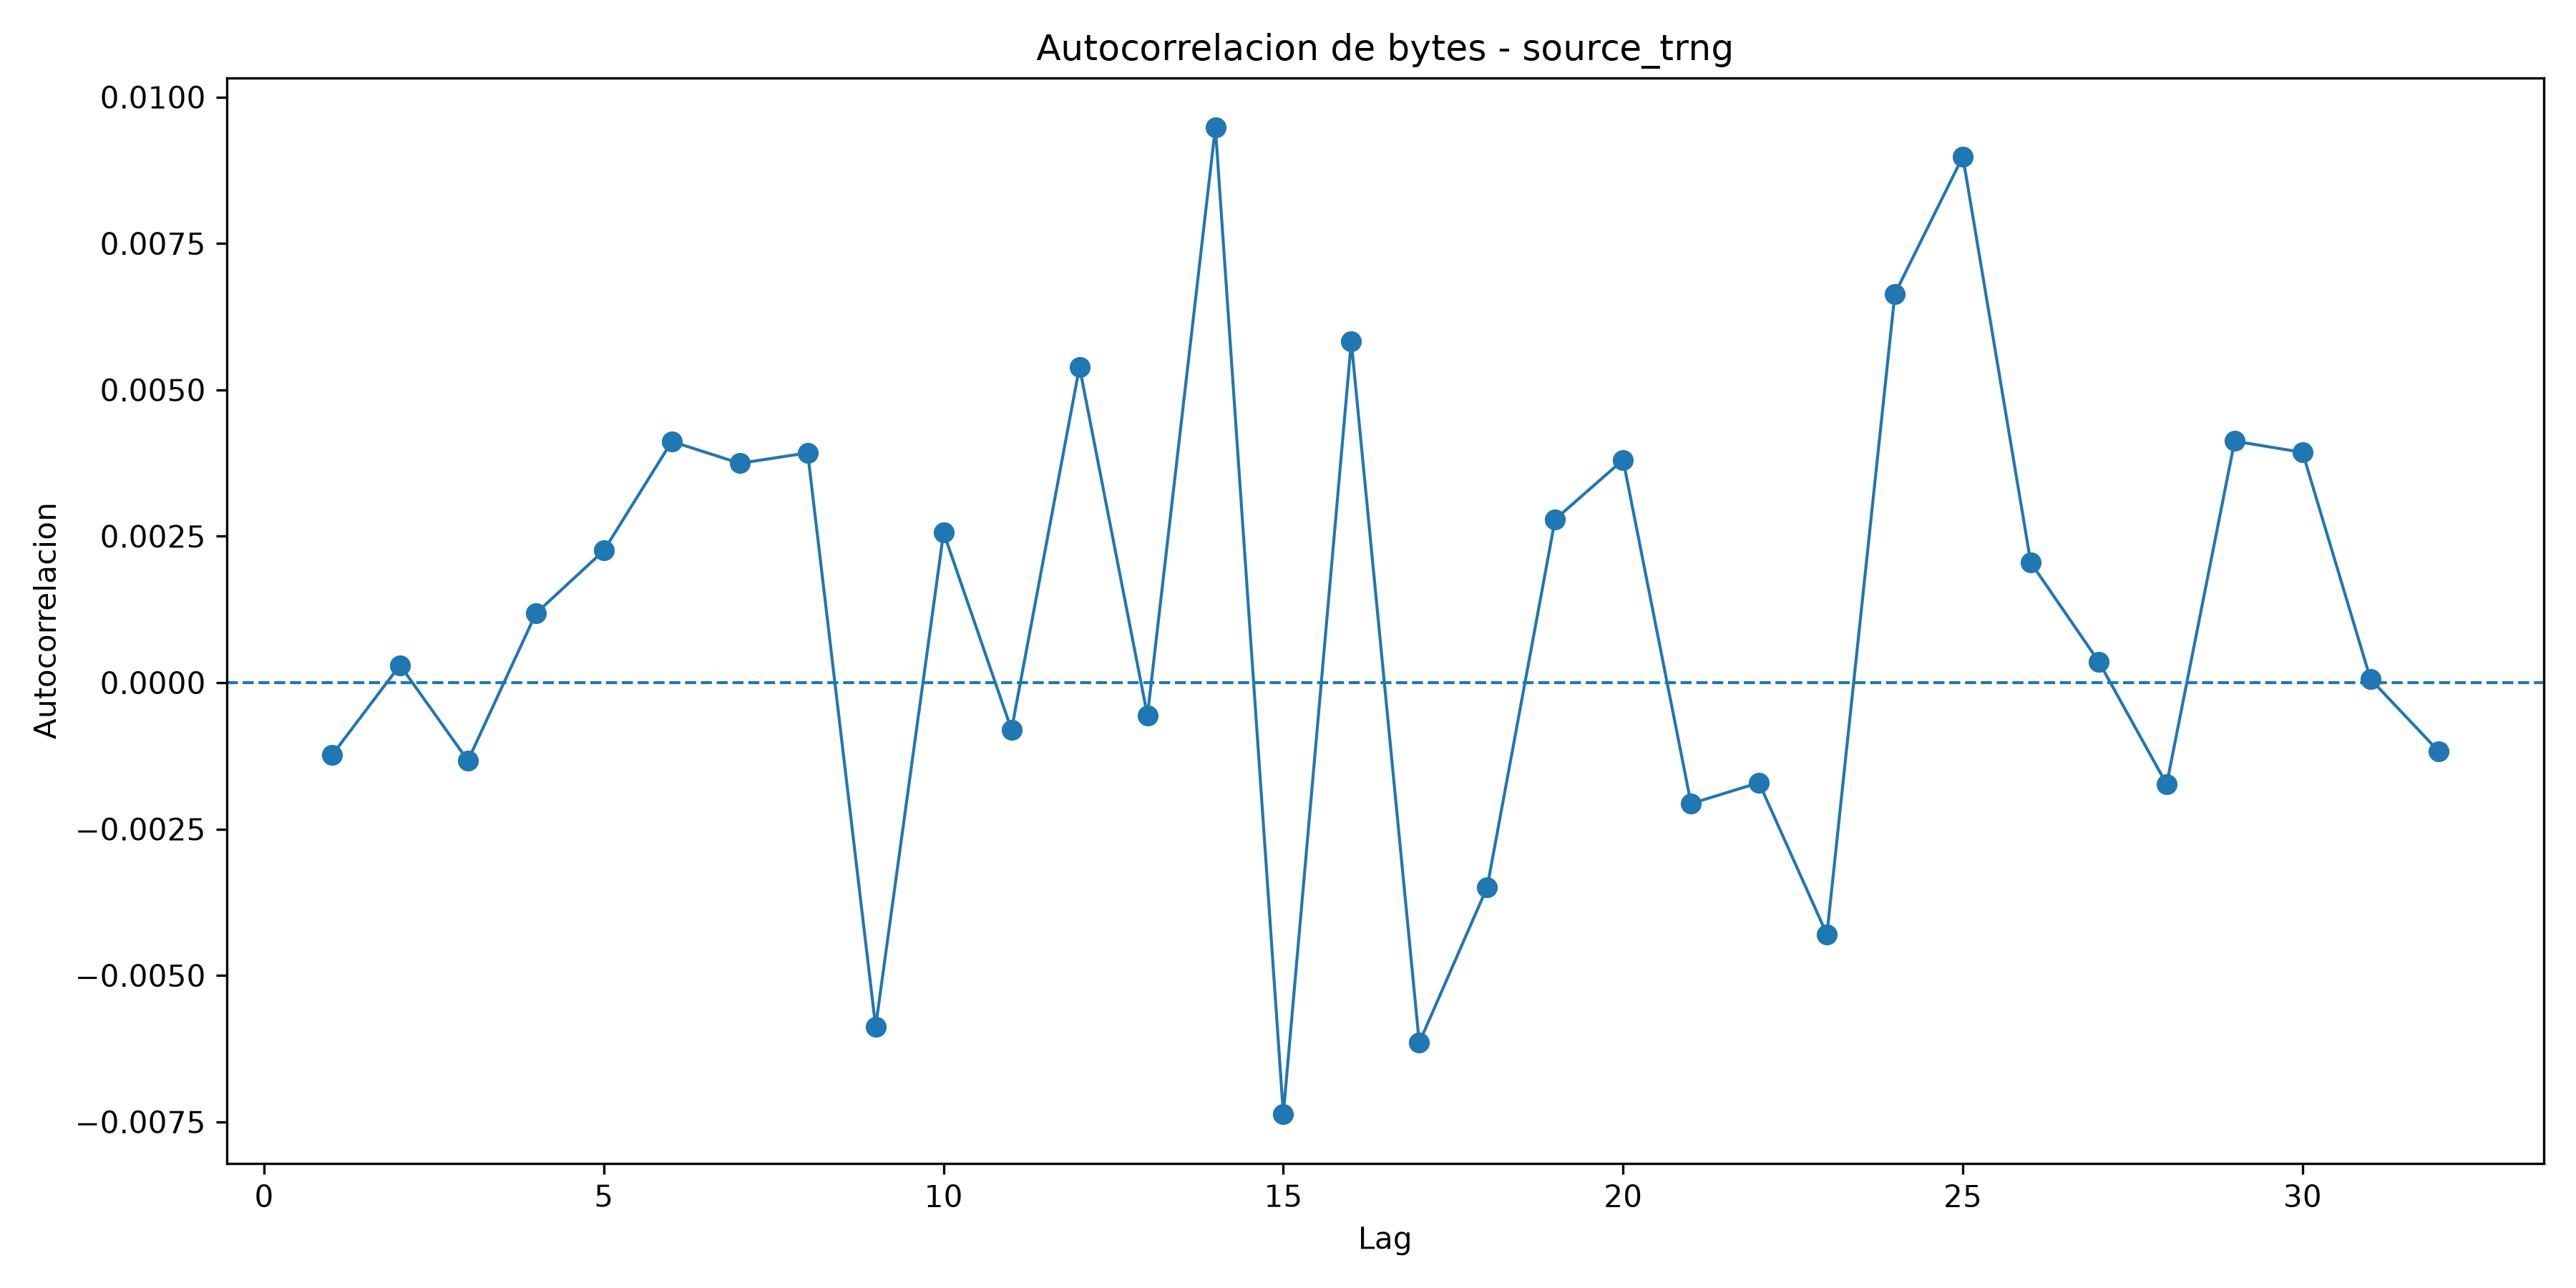

The file beside this chart, header and first rows:
lag, autocorrelation
1, -0.001238
2, 0.0002978
3, -0.001333
4, 0.001181
5, 0.002255
6, 0.004118
7, 0.003745
8, 0.003923
9, -0.005878
10, 0.002563
11, -0.0008055
12, 0.005392
13, -0.000564
14, 0.009482
15, -0.007368
16, 0.005823
17, -0.00615
18, -0.003494
19, 0.002787
20, 0.003804
21, -0.002067
22, -0.001709
23, -0.004301
24, 0.006639
25, 0.008983
26, 0.002048
27, 0.0003592
28, -0.001736
29, 0.004123
30, 0.003931
31, 5.822442186752967e-05
32, -0.00117
